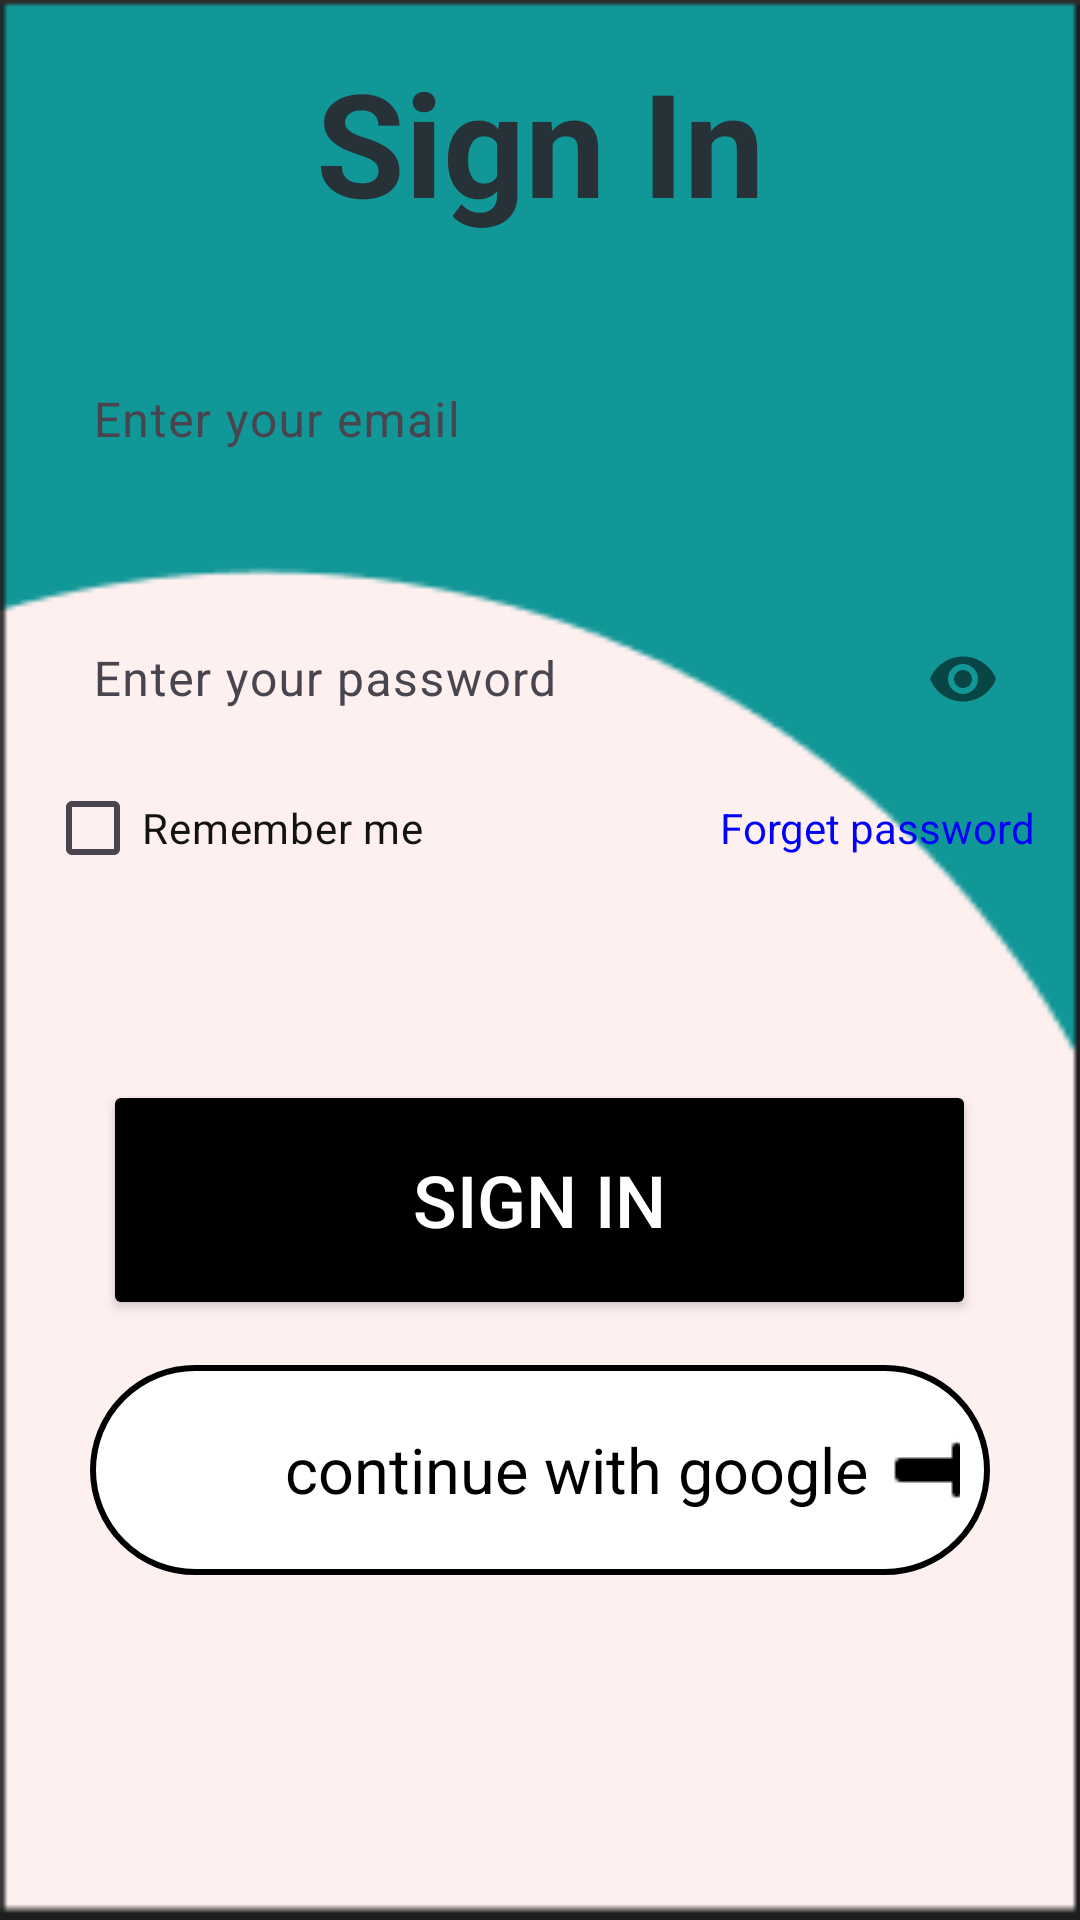

Produce the Android XML layout that renders to this screen, including the resource entries it uses.
<!-- AndroidManifest.xml: application theme Theme.MCamp -->
<!-- res/layout/activity_sign_in.xml -->
<?xml version="1.0" encoding="utf-8"?>
<androidx.constraintlayout.widget.ConstraintLayout xmlns:android="http://schemas.android.com/apk/res/android"
    xmlns:app="http://schemas.android.com/apk/res-auto"
    xmlns:tools="http://schemas.android.com/tools"
    android:layout_width="match_parent"
    android:layout_height="match_parent"
    android:padding="15dp"
    android:background="@drawable/sign_in_screen"
    tools:context=".ActivitySignIn">

    <LinearLayout
        android:layout_width="match_parent"
        android:layout_height="match_parent"
        android:orientation="vertical">

        <TextView
            android:layout_width="match_parent"
            android:layout_height="wrap_content"
            android:text="@string/signIn"
            android:textAlignment="center"
            android:textColor="#263238"
            android:textSize="48sp"
            android:textStyle="bold"/>

        <com.google.android.material.textfield.TextInputLayout
            android:layout_width="match_parent"
            android:layout_height="wrap_content"
            android:layout_marginTop="30dp"
            app:boxStrokeWidth="0dp"
            android:background="@drawable/round_style_input_filed"
            app:boxStrokeColor="#00000000">

            <com.google.android.material.textfield.TextInputEditText
                android:id="@+id/inEmail"
                android:layout_width="match_parent"
                android:layout_height="51dp"
                android:ems="15"
                android:hint="@string/enterYourEmail"
                android:textColorHint="@color/black"
                android:textColor="@color/black"
                android:inputType="textEmailAddress"
                app:boxStrokeColor="#00000000"
                tools:ignore="Deprecated,TextContrastCheck,VisualLintTextFieldSize,DuplicateSpeakableTextCheck" />
        </com.google.android.material.textfield.TextInputLayout>

        <com.google.android.material.textfield.TextInputLayout
            android:layout_width="match_parent"
            android:layout_height="wrap_content"
            android:layout_marginTop="30dp"
            app:boxStrokeWidth="0dp"
            android:background="@drawable/round_style_input_filed"
            app:passwordToggleEnabled="true"
            app:boxStrokeColor="#00000000">

            <com.google.android.material.textfield.TextInputEditText
                android:id="@+id/inPassword"
                android:layout_width="match_parent"
                android:layout_height="51dp"
                app:boxStrokeColor="#00000000"
                android:ems="15"
                android:textColorHint="@color/black"
                android:textColor="@color/black"
                android:hint="@string/enterYourPassword"
                android:inputType="textPassword"
                android:password="true"
                tools:ignore="Deprecated,TextContrastCheck,VisualLintTextFieldSize" />
        </com.google.android.material.textfield.TextInputLayout>

        <LinearLayout
            android:layout_width="match_parent"
            android:layout_height="wrap_content"
            android:orientation="horizontal">

            <CheckBox
                android:id="@+id/rememberMe"
                android:layout_width="wrap_content"
                android:layout_height="wrap_content"
                android:text="@string/rememberMe"
                android:textAlignment="center"
                android:textColor="#131313"
                tools:ignore="TouchTargetSizeCheck" />

            <View
                android:layout_width="0dp"
                android:layout_height="5dp"
                android:layout_weight="1"/>

            <TextView
                android:id="@+id/forgetPassword"
                android:layout_width="wrap_content"
                android:layout_height="wrap_content"
                android:clickable="true"
                android:focusable="true"
                android:onClick="openForgetPassword"
                android:text="@string/forgetPassword"
                android:textColor="#0000FF"
                android:textSize="14sp"
                tools:ignore="TextContrastCheck,UsingOnClickInXml,TouchTargetSizeCheck" />

        </LinearLayout>

        <LinearLayout
            android:layout_width="match_parent"
            android:layout_height="wrap_content"
            android:layout_marginTop="60dp"
            android:orientation="horizontal">

            <View
                android:layout_width="0dp"
                android:layout_height="5dp"
                android:layout_weight="1"/>

            <Button
                android:layout_width="0dp"
                android:layout_height="80dp"
                android:layout_weight="15"
                android:backgroundTint="#000000"
                android:text="@string/signIn"
                android:textColor="@color/white"
                android:onClick="signIn"
                android:textSize="24sp"
                tools:ignore="UsingOnClickInXml,VisualLintButtonSize,DuplicateSpeakableTextCheck"/>

            <View
                android:layout_width="0dp"
                android:layout_height="5dp"
                android:layout_weight="1"/>

        </LinearLayout>

        <LinearLayout
            android:id="@+id/googleSignInButton"
            android:layout_width="match_parent"
            android:layout_height="wrap_content"
            android:layout_margin="15dp"
            android:padding="10dp"
            android:background="@drawable/round_style_authenticator"
            android:clickable="true"
            android:focusable="true"
            android:gravity="center_vertical"
            android:onClick="signInWithGoogle"
            android:orientation="horizontal"
            tools:ignore="UsingOnClickInXml,VisualLintBounds">

            <ImageView
                android:layout_width="50dp"
                android:layout_height="50dp"
                android:contentDescription="@string/imageGoogle"
                android:src="@drawable/image_google" />

            <TextView
                android:layout_width="wrap_content"
                android:layout_height="50dp"
                android:layout_marginStart="5dp"
                android:gravity="center"
                android:text="@string/google"
                android:textColor="@color/black"
                android:textSize="21sp" />

            <View
                android:layout_width="0dp"
                android:layout_height="5dp"
                android:layout_weight="1" />

            <ImageView
                android:layout_width="50dp"
                android:layout_height="50dp"
                android:contentDescription="@string/imageArrow"
                android:src="@drawable/image_right_arrow" />
        </LinearLayout>

        <LinearLayout
            android:layout_width="match_parent"
            android:layout_height="wrap_content"
            android:orientation="horizontal"
            android:layout_margin="15dp"
            android:padding="10dp"
            android:clickable="true"
            android:onClick="signInWithFacebook"
            android:background="@drawable/round_style_authenticator"
            android:focusable="true"
            android:visibility="invisible"
            tools:ignore="UsingOnClickInXml">

            <ImageView
                android:layout_width="50dp"
                android:layout_height="50dp"
                android:src="@drawable/image_facebook"
                android:contentDescription="@string/imageFacebook" />

            <TextView
                android:layout_width="wrap_content"
                android:layout_height="50dp"
                android:layout_marginStart="5dp"
                android:text="@string/facebook"
                android:gravity="center"
                android:textColor="@color/black"
                android:textSize="21sp"/>

            <View
                android:layout_width="0dp"
                android:layout_height="5dp"
                android:layout_weight="1"/>

            <ImageView
                android:layout_width="50dp"
                android:layout_height="50dp"
                android:src="@drawable/image_right_arrow"
                android:contentDescription="@string/imageArrow" />
        </LinearLayout>

    </LinearLayout>
</androidx.constraintlayout.widget.ConstraintLayout>
<!-- resources referenced by this layout -->
<resources>
  <color name="black">#FF000000</color>
  <color name="white">#FFFFFFFF</color>
  <!-- drawable image_right_arrow: png bitmap (drawable, 292 bytes) -->
  <!-- drawable round_style_authenticator (drawable) -->
  <?xml version="1.0" encoding="utf-8"?>
  <layer-list xmlns:android="http://schemas.android.com/apk/res/android">
      
      <item>
          <shape android:shape="rectangle">
              <solid android:color="#FFFFFF" /> 
              <corners android:radius="250dp" />
          </shape>
      </item>
  
      
      <item android:drawable="@drawable/border_style" />
  
      
  </layer-list>
  <!-- drawable sign_in_screen: png bitmap (drawable, 2058 bytes) -->
  <string name="enterYourEmail">Enter your email</string>
  <string name="enterYourPassword">Enter your password</string>
  <string name="facebook">continue with facebook</string>
  <string name="forgetPassword">Forget password</string>
  <string name="google">continue with google</string>
  <string name="imageArrow">image Arrow</string>
  <string name="imageFacebook">image Facebook</string>
  <string name="imageGoogle">image Google</string>
  <string name="rememberMe">Remember me</string>
  <string name="signIn">Sign In</string>
  <style name="Theme.MCamp" parent="Base.Theme.MCamp" />
  <!-- drawable border_style (drawable) -->
  <?xml version="1.0" encoding="utf-8"?>
  <shape xmlns:android="http://schemas.android.com/apk/res/android"
      android:shape="rectangle">
      <stroke
          android:width="2dp"
          android:color="#000000" /> 
  
      
      <solid
          android:color="@android:color/transparent" />
  
      
      <corners
          android:radius="250dp" />
  </shape>
  <style name="Base.Theme.MCamp" parent="Theme.Material3.DayNight.NoActionBar">
          
          
      </style>
</resources>
